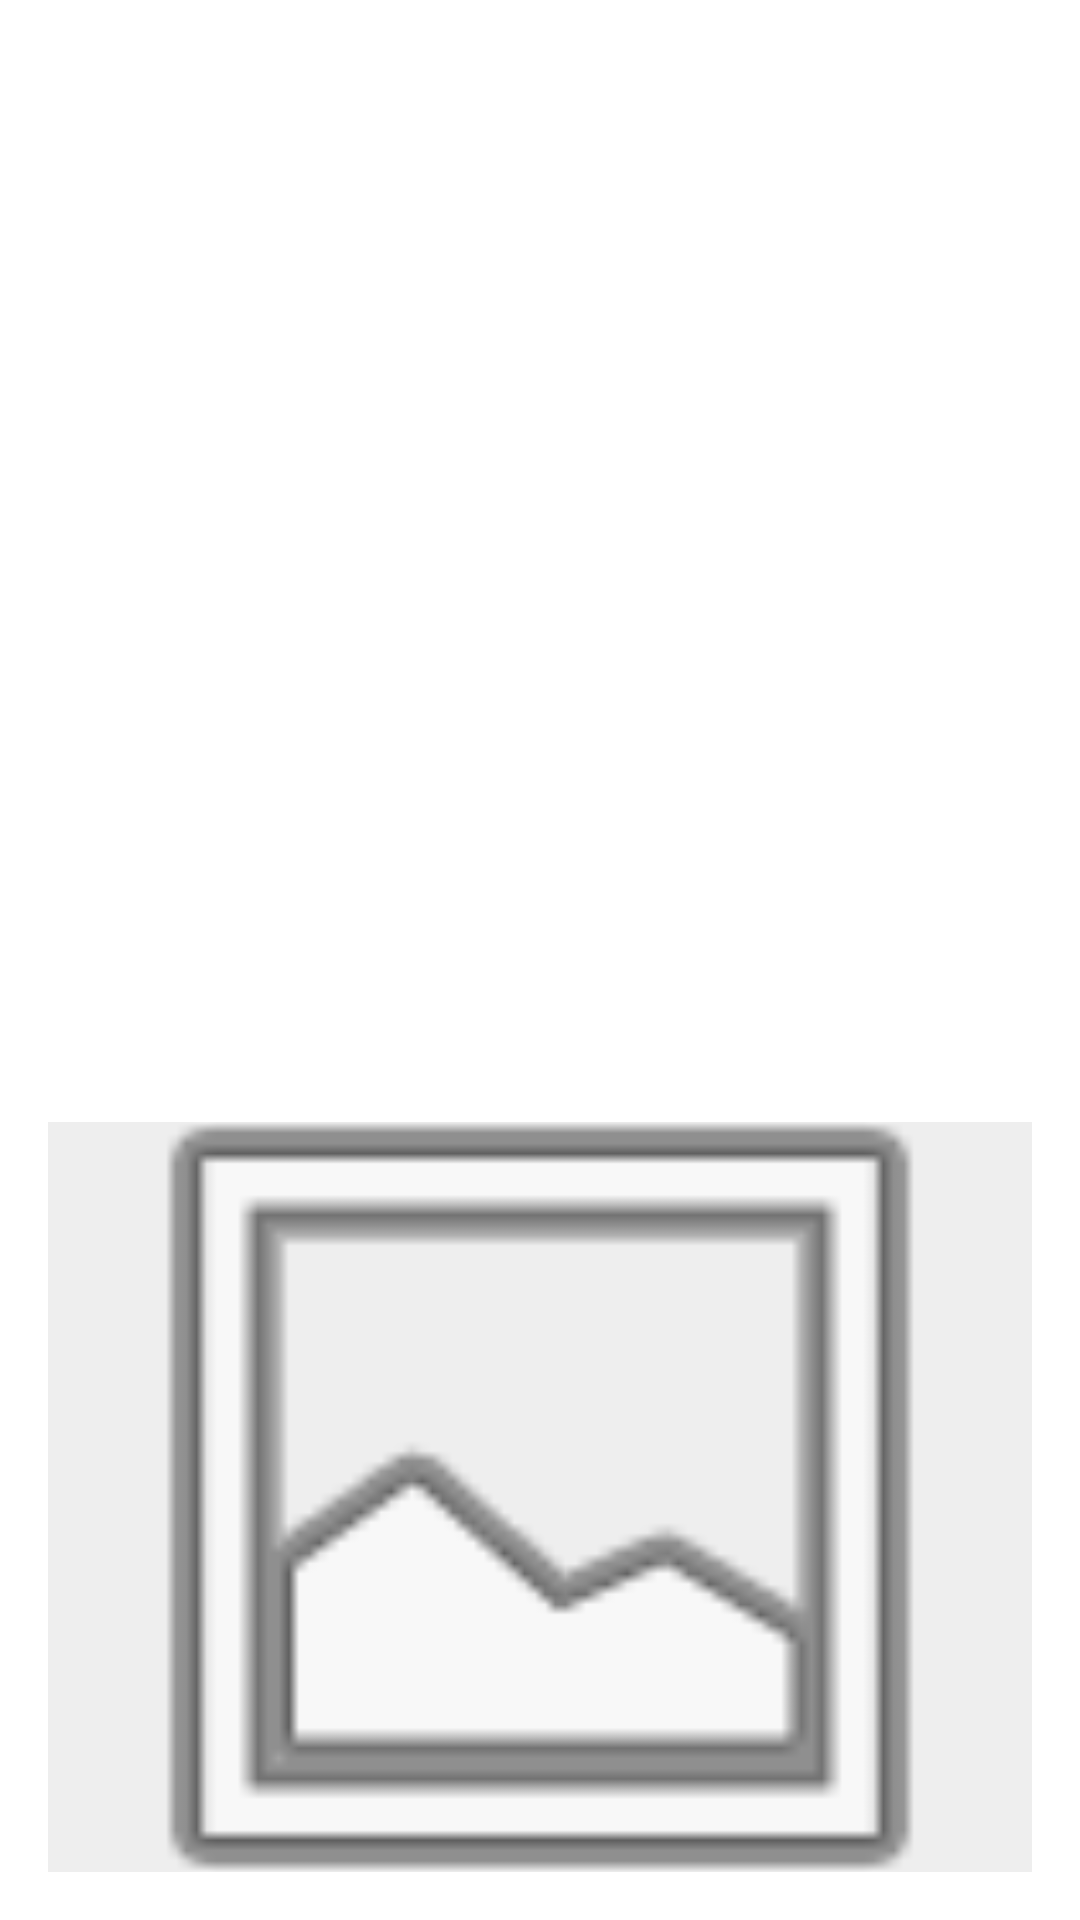

This screen was rendered from an Android layout file. Write that file and the resources it references.
<!-- AndroidManifest.xml: application theme Theme.DevHub -->
<!-- res/layout/activity_project_list.xml -->
<?xml version="1.0" encoding="utf-8"?>
<LinearLayout xmlns:android="http://schemas.android.com/apk/res/android"
    android:layout_width="match_parent"
    android:layout_height="match_parent"
    android:orientation="vertical"
    android:padding="16dp">

    <ListView
        android:id="@+id/listView"
        android:layout_width="match_parent"
        android:layout_height="0dp"
        android:layout_weight="1"
        android:layout_marginBottom="16dp" />

    <ImageView
        android:id="@+id/imageView"
        android:layout_width="match_parent"
        android:layout_height="250dp"
        android:scaleType="centerCrop"
        android:background="#EEEEEE"
        android:src="@android:drawable/ic_menu_gallery" />

</LinearLayout>
<!-- resources referenced by this layout -->
<resources>
  <style name="Theme.DevHub" parent="Base.Theme.DevHub">
          
          <item name="android:navigationBarColor">@android:color/transparent</item>
          <item name="android:statusBarColor">@android:color/transparent</item>
          <item name="android:windowLightStatusBar">?attr/isLightTheme</item>
      </style>
</resources>
